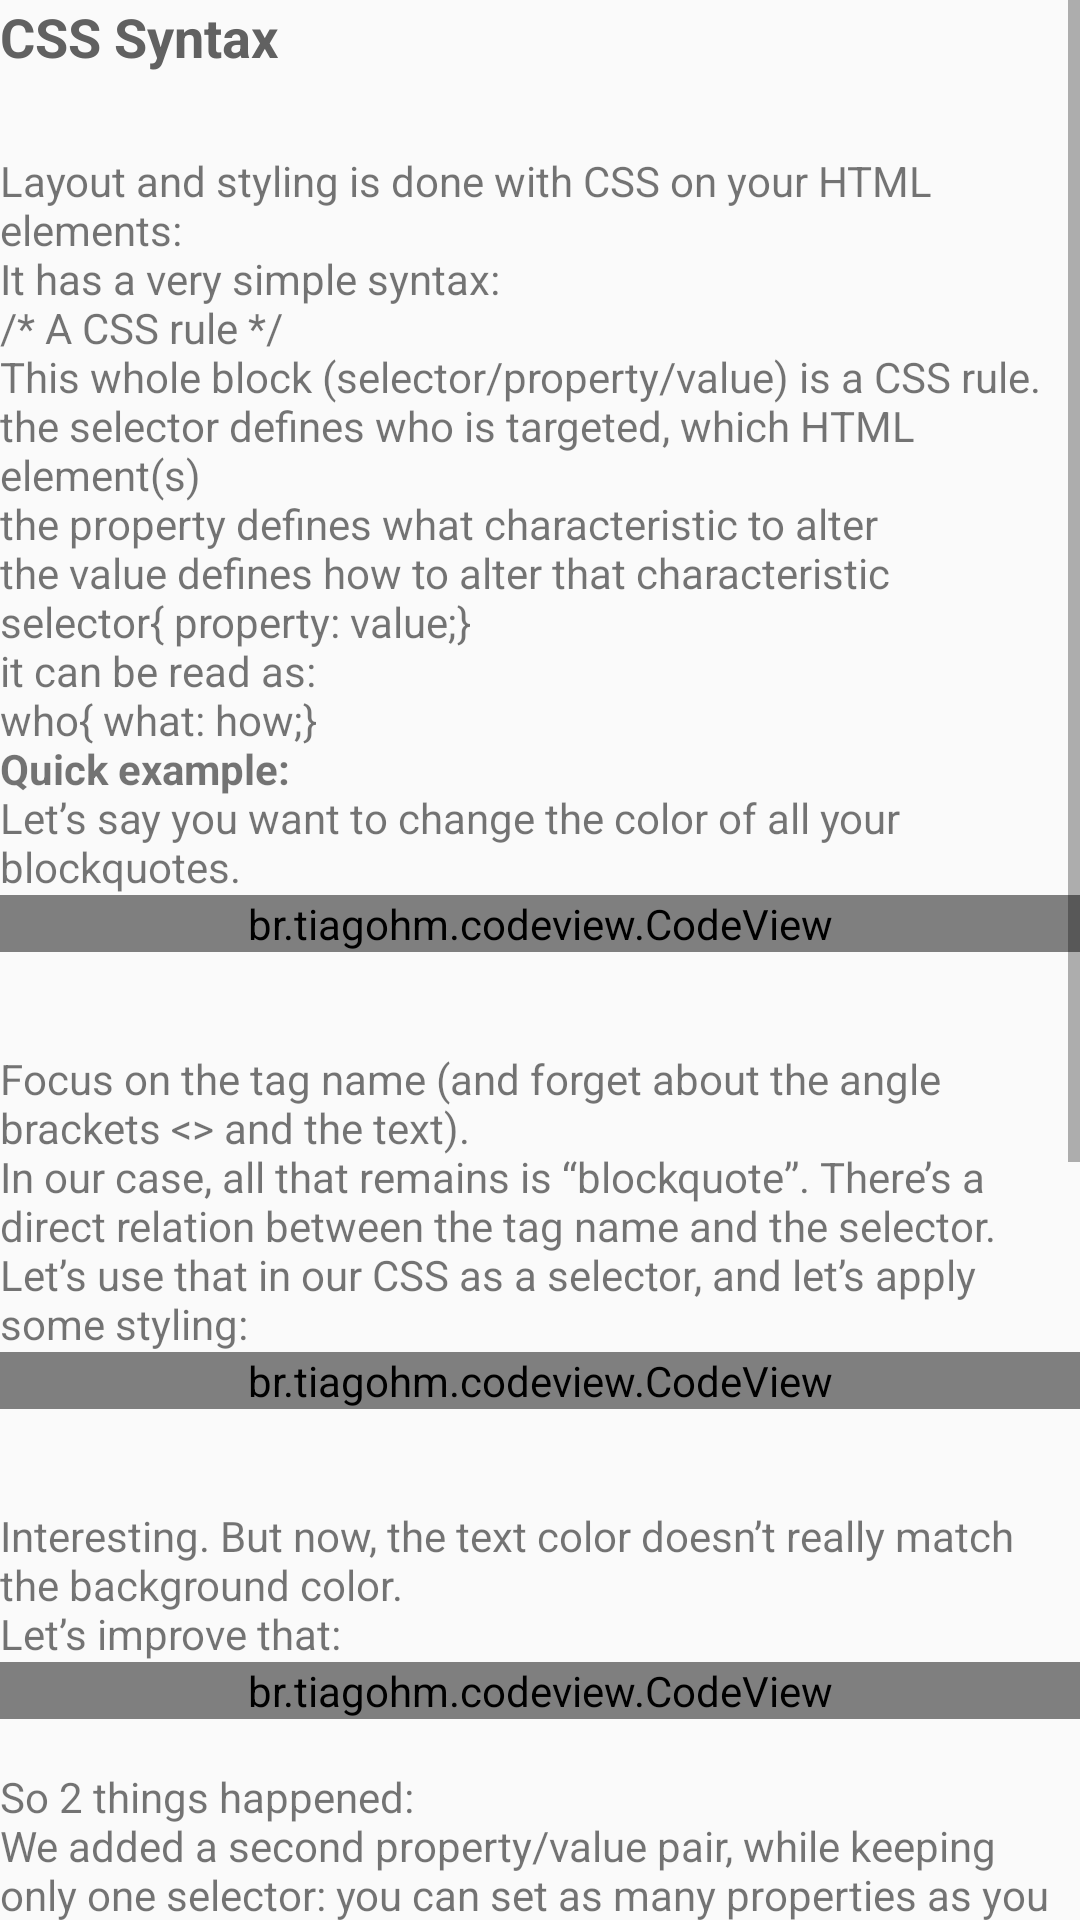

This screen was rendered from an Android layout file. Write that file and the resources it references.
<!-- AndroidManifest.xml: application theme AppTheme -->
<!-- res/layout/fragment_c_lesson2.xml -->
<ScrollView xmlns:android="http://schemas.android.com/apk/res/android"
    xmlns:tools="http://schemas.android.com/tools"
    xmlns:app="http://schemas.android.com/apk/res-auto"
    android:layout_width="match_parent"
    android:layout_height="match_parent"
    tools:context="com.julitech.brykiva.courses.css.cLesson2Fragment">

    <LinearLayout
        android:layout_width="match_parent"
        android:layout_height="wrap_content"
        android:orientation="vertical">
        <TextView
            android:layout_width="match_parent"
            android:layout_height="wrap_content"
            android:text="CSS Syntax"
            style="@style/TitleText"/>
        <TextView
            android:layout_width="match_parent"
            android:layout_height="wrap_content"
            android:text="@string/css_syntax_1" />
        <br.tiagohm.codeview.CodeView
            android:layout_width="match_parent"
            android:layout_height="wrap_content"
            android:id="@+id/code1"
            app:cv_font_size="14"
            app:cv_show_line_number="false"
            app:cv_wrap_line="false"/>
        <TextView
            android:layout_width="match_parent"
            android:layout_height="wrap_content"
            android:text="@string/css_syntax_2" />
        <br.tiagohm.codeview.CodeView
            android:layout_width="match_parent"
            android:layout_height="wrap_content"
            android:id="@+id/code2"
            app:cv_font_size="14"
            app:cv_show_line_number="false"
            app:cv_wrap_line="false"/>
        <TextView
            android:layout_width="match_parent"
            android:layout_height="wrap_content"
            android:text="@string/css_syntax_3" />
        <br.tiagohm.codeview.CodeView
            android:layout_width="match_parent"
            android:layout_height="wrap_content"
            android:id="@+id/code3"
            app:cv_font_size="14"
            app:cv_show_line_number="false"
            app:cv_wrap_line="false"/>
        <TextView
            android:layout_width="match_parent"
            android:layout_height="wrap_content"
            android:text="@string/css_syntax_4" />
        <br.tiagohm.codeview.CodeView
            android:layout_width="match_parent"
            android:layout_height="wrap_content"
            android:id="@+id/code4"
            app:cv_font_size="14"
            app:cv_show_line_number="false"
            app:cv_wrap_line="false"/>
        <TextView
            android:layout_width="match_parent"
            android:layout_height="wrap_content"
            android:text="@string/css_syntax_5"/>
        <br.tiagohm.codeview.CodeView
            android:layout_width="match_parent"
            android:layout_height="wrap_content"
            android:id="@+id/code5"
            app:cv_font_size="14"
            app:cv_show_line_number="false"
            app:cv_wrap_line="false"/>
    </LinearLayout>


</ScrollView>
<!-- resources referenced by this layout -->
<resources>
  <string name="css_syntax_1">
          \nLayout and styling is done with CSS on your HTML elements:
          \nIt has a very simple syntax:
  
          \n/* A CSS rule */
          \nThis whole block (selector/property/value) is a CSS rule.
          \nthe selector defines who is targeted, which HTML element(s)
          \nthe property defines what characteristic to alter
          \nthe value defines how to alter that characteristic
  
          \nselector{ property: value;}
          \nit can be read  as:
  
          \nwho{ what: how;}
  
          \n<b>Quick example:</b>
          \nLet’s say you want to change the color of all your blockquotes.
      </string>
  <string name="css_syntax_2">
          \n\nFocus on the tag name (and forget about the angle brackets &lt;&gt; and the text).
          \nIn our case, all that remains is “blockquote”. There’s a direct relation between the tag name and the selector.
          \nLet’s use that in our CSS as a selector, and let’s apply some styling:
      </string>
  <string name="css_syntax_3">
          \n\nInteresting. But now, the text color doesn’t really match the background color.
          \nLet’s improve that:
      </string>
  <string name="css_syntax_4">
          \nSo 2 things happened:
          \nWe added a second property/value pair, while keeping only one selector: you can set as many properties as you want for any set of selectors
          \nwe put each property/value pair on its own line: like in HTML, the whitespace isn’t important.
          \nIt’s the special characters {} : and ; that matter. As a result, you can format your CSS as you wish, to make it more readable, as long as its syntax remains valid.
          \nThe &lt;blockquote&gt; HTML tag is a block element. It has an inline counterpart: &lt;q&gt;.
          \nAs they both serve the same purpose (but in different contexts), we’d like to style them identically.
          \nWe could copy-paste the CSS rule and just change the selector, but there is as you would have guessed, a quicker way:
  
      </string>
  <string name="css_syntax_5">
          \nNow we have 2 selectors and 2 properties.
          \nWe consequently have a set of selectors and a set of properties (with their respective values).
          \nWe can have multiple selectors, multiple properties, and sometimes (but rarely) multiple values.
          \n\n<b>Comments:</b>
          \nAs in HTML, it can be handy to write CSS comments:
          \nComments are visible to human, unread by the browser
      </string>
  <style name="TitleText" parent="TextAppearance.AppCompat">
          <item name="android:textStyle">bold</item>
          <item name="android:textSize">18sp</item>
          <item name="android:textColor">#616161</item>
          <item name="android:layout_marginBottom">10dp</item>
      </style>
  <style name="AppTheme" parent="Theme.AppCompat.Light.DarkActionBar">
          
          <item name="colorPrimary">@color/colorPrimary</item>
          <item name="colorPrimaryDark">@color/colorPrimaryDark</item>
          <item name="colorAccent">@color/colorAccent</item>
          <item name="android:windowActionBarOverlay">true</item>
      </style>
  <color name="colorPrimary">#3f51b5</color>
  <color name="colorPrimaryDark">#303F9F</color>
  <color name="colorAccent">#FF4081</color>
</resources>
